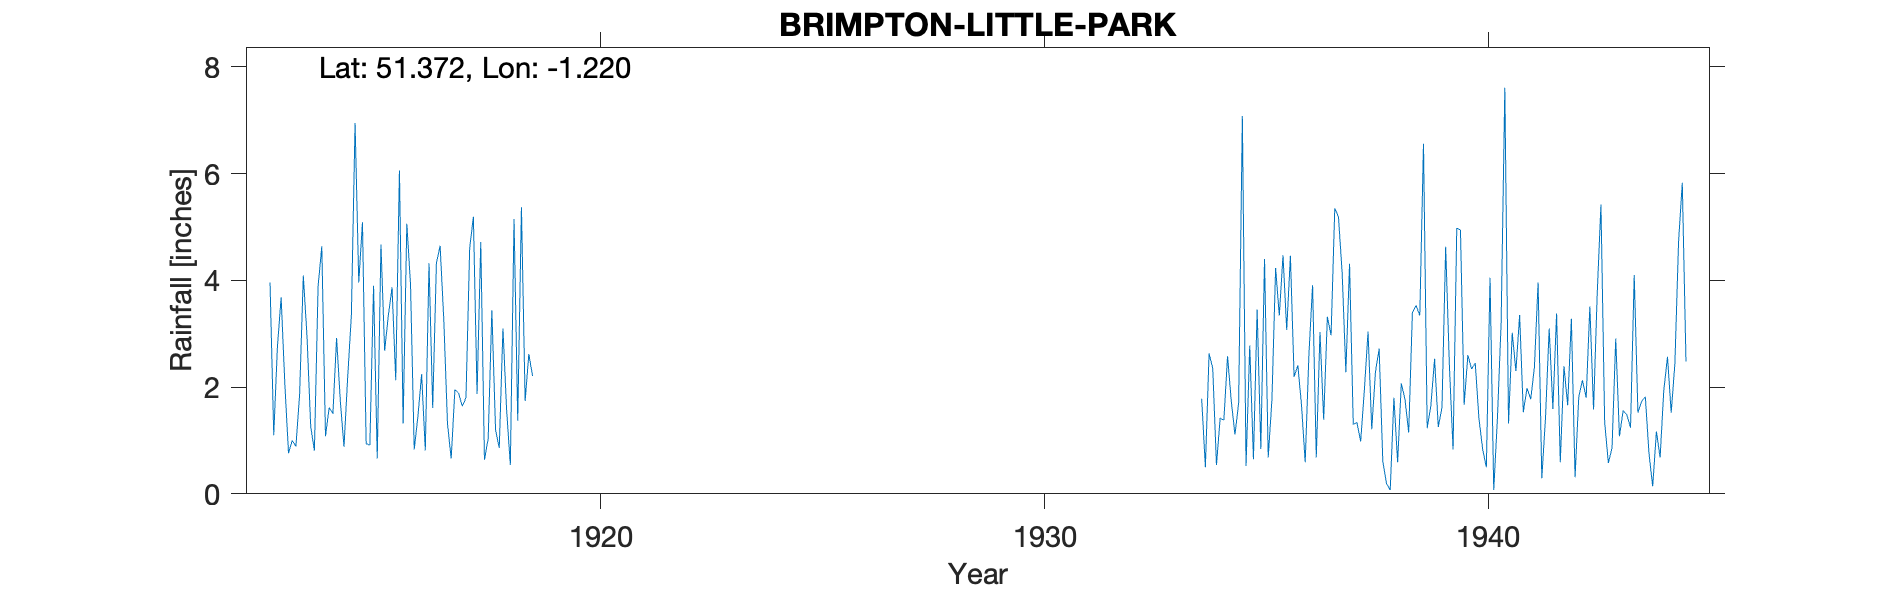

The table this chart was drawn from, first rows:
BRIMPTON-LITTLE-PARK, , , , , , , , , , , , , , , , , , , , , , , 
Grid ref, SU544640, Long, -1.22, Lat, 51.37, Elevation, 340, ft., , , , , , , , , , , , , , , 
Station no, 791/8, , , , , , , , , , , , , , , , , , , , , , 
, 1910, 1911, 1912, 1913, 1914, 1915, 1916, 1917, 1918, 1919, 1920, 1921, 1922, 1923, 1924, 1925, 1926, 1927, 1928, 1929, 1930, 1931, 1932
January, , , , 3.96, 0.81, 3.96, 1.32, 1.31, 3.44, , , , , , , , , , , , , , 
February, , , , 1.1, 3.89, 5.09, 5.06, 0.66, 1.2, , , , , , , , , , , , , , 
March, , , , 2.76, 4.64, 0.94, 3.92, 1.95, 0.86, , , , , , , , , , , , , , 
April, , , , 3.68, 1.08, 0.91, 0.83, 1.89, 3.1, , , , , , , , , , , , , , 
May, , , , 2.06, 1.62, 3.9, 1.45, 1.64, 1.56, , , , , , , , , , , , , , 
June, , , , 0.76, 1.5, 0.66, 2.24, 1.8, 0.54, , , , , , , , , , , , , , 
July, , , , 1, 2.92, 4.67, 0.81, 4.6, 5.15, , , , , , , , , , , , , , 
August, , , , 0.89, 1.75, 2.68, 4.32, 5.19, 1.37, , , , , , , , , , , , , , 
September, , , , 1.87, 0.88, 3.34, 1.61, 1.87, 5.37, , , , , , , , , , , , , , 
October, , , , 4.09, 2.18, 3.87, 4.32, 4.72, 1.74, , , , , , , , , , , , , , 
November, , , , 2.95, 3.35, 2.13, 4.65, 0.64, 2.62, , , , , , , , , , , , , , 
December, , , , 1.26, 6.95, 6.06, 3.26, 1.03, 2.21, , , , , , , , , , , , , , 
Total, , , , 26.38, 31.57, 38.21, 33.79, 27.3, 29.16, , , , , , , , , , , , , , 
NGR is Little Park. Altitudes match. 191…, , , , , , , , , , , , , , , , , , , , , , , 
